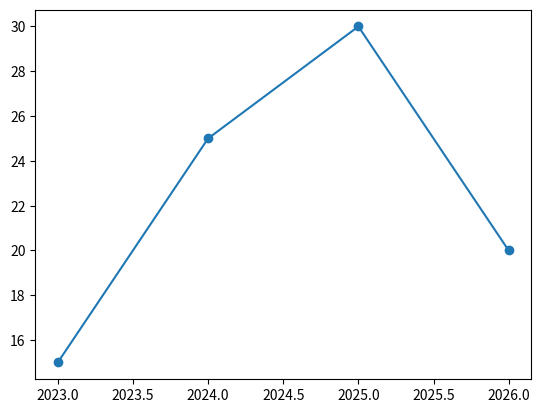

Recreate this plot in Python.
# Cell 7

import matplotlib.pyplot as plt
import numpy as np

x = np.array([2023, 2024, 2025, 2026])
y = np.array([15, 25, 30, 20])

plt.plot(x, y, marker="o")
plt.show()
